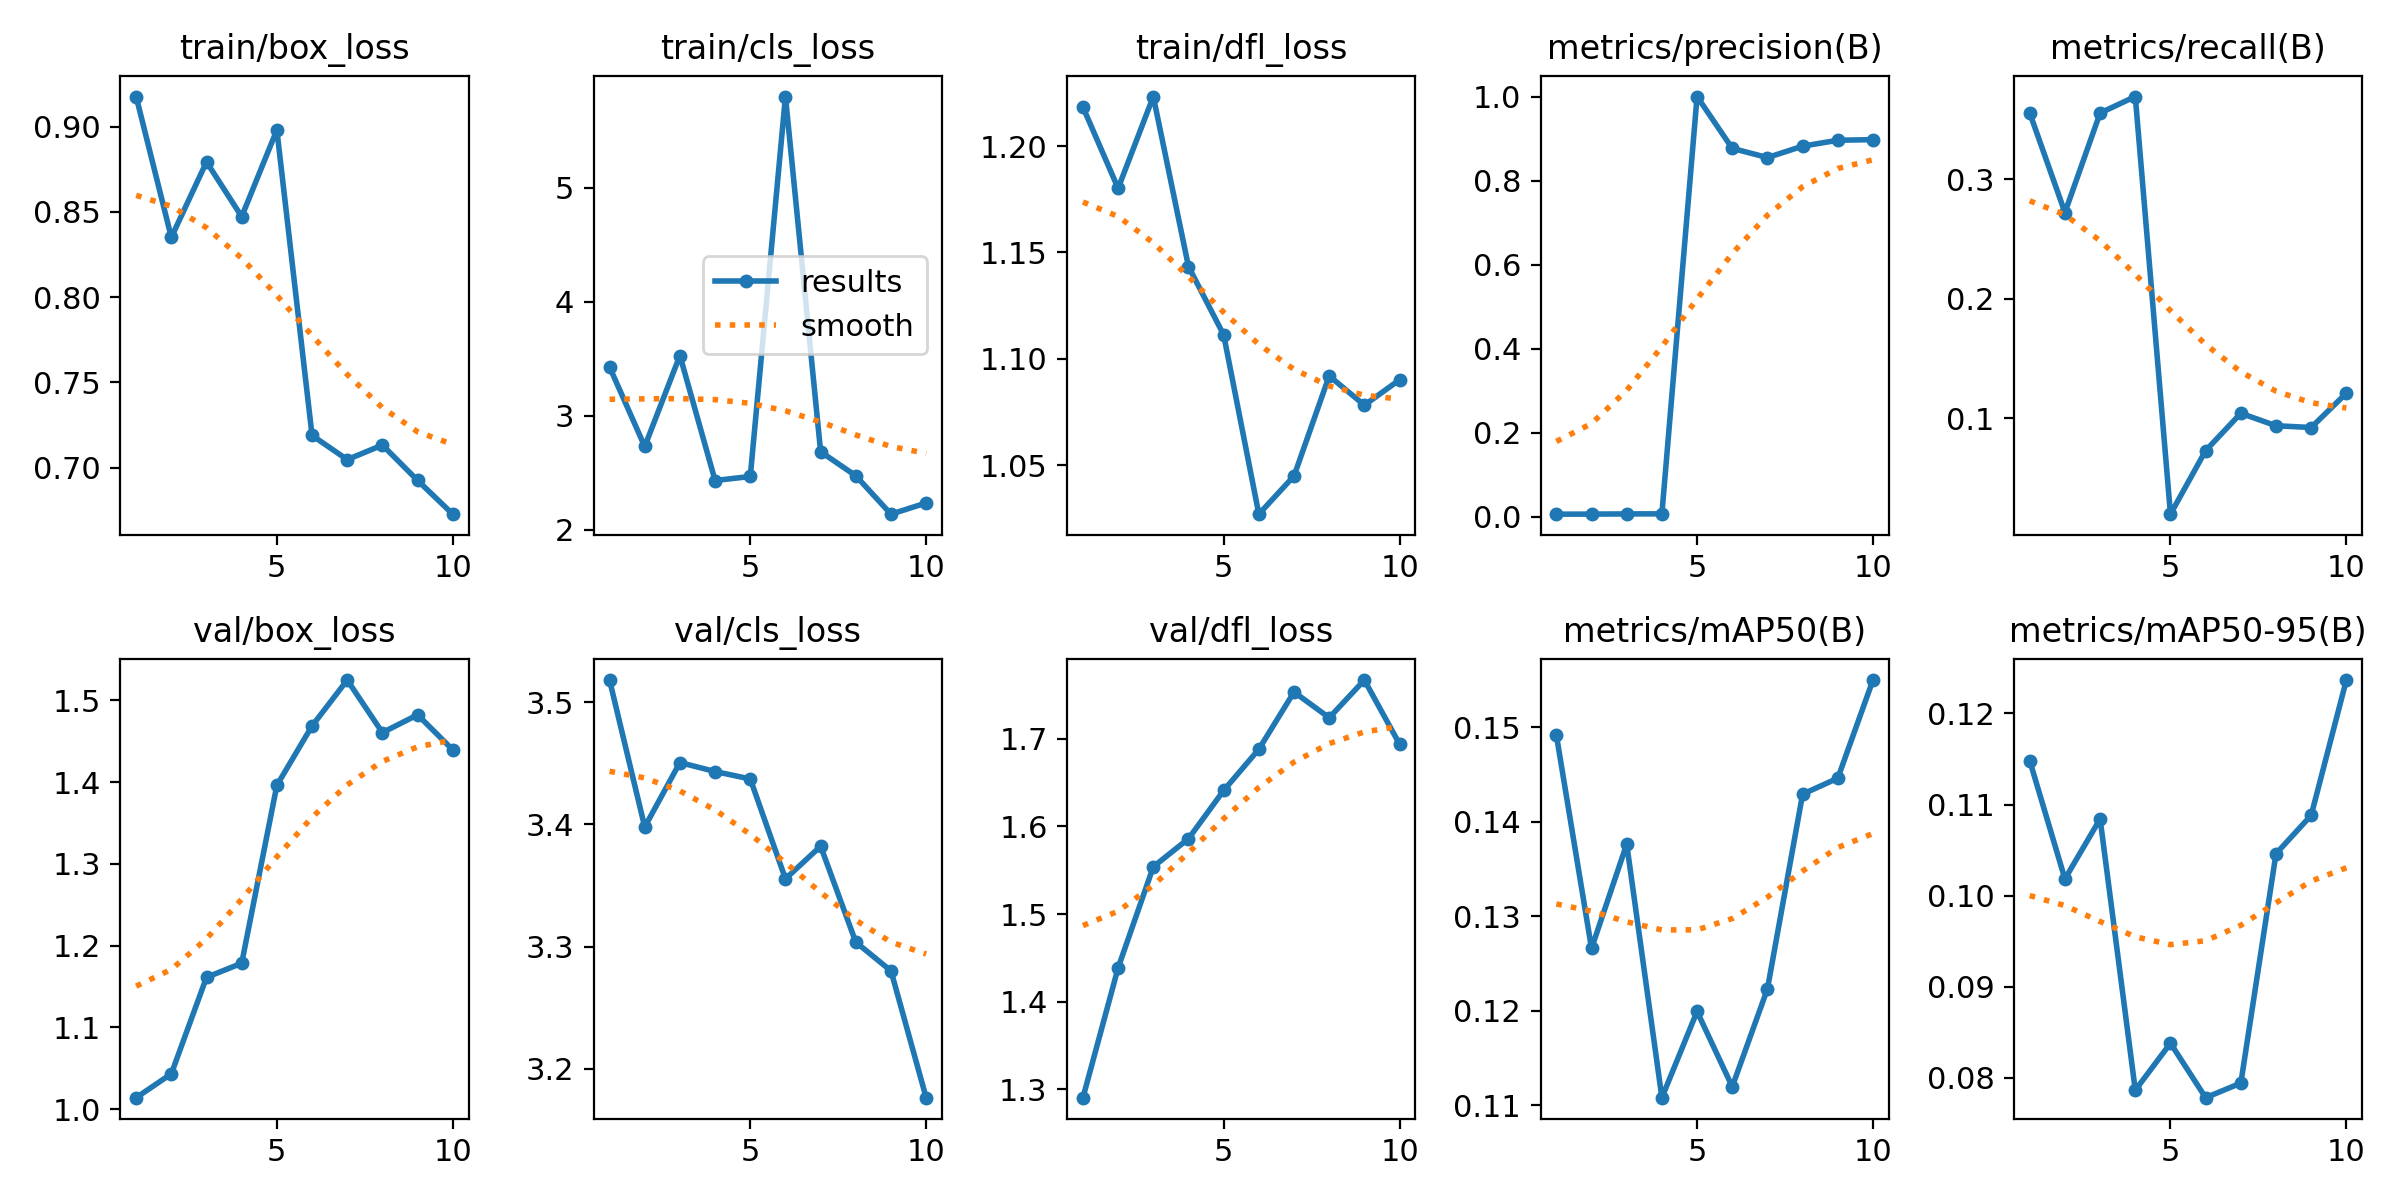

Source data for this figure (header and first rows):
epoch, time, train/box_loss, train/cls_loss, train/dfl_loss, metrics/precision(B), metrics/recall(B), metrics/mAP50(B), metrics/mAP50-95(B), val/box_loss, val/cls_loss, val/dfl_loss, lr/pg0, lr/pg1, lr/pg2
1, 86.37, 0.9177, 3.428, 1.218, 0.00605, 0.3556, 0.1492, 0.1148, 1.014, 3.518, 1.291, 0.0001286, 0.0001286, 0.0001286
2, 134.2, 0.8351, 2.731, 1.18, 0.0062, 0.2723, 0.1266, 0.1018, 1.043, 3.398, 1.439, 0.0002446, 0.0002446, 0.0002446
3, 179.3, 0.8794, 3.529, 1.223, 0.00664, 0.3556, 0.1376, 0.1084, 1.161, 3.451, 1.554, 0.0003324, 0.0003324, 0.0003324
4, 227.5, 0.8473, 2.433, 1.143, 0.00685, 0.3694, 0.1108, 0.07863, 1.178, 3.443, 1.586, 0.0003918, 0.0003918, 0.0003918
5, 271.4, 0.8981, 2.468, 1.111, 1, 0.01969, 0.1199, 0.08379, 1.396, 3.437, 1.641, 0.0004229, 0.0004229, 0.0004229
6, 325, 0.7188, 5.801, 1.027, 0.8767, 0.07292, 0.112, 0.07781, 1.469, 3.355, 1.688, 0.0004258, 0.0004258, 0.0004258
7, 374.2, 0.7047, 2.685, 1.045, 0.8548, 0.1042, 0.1223, 0.07941, 1.525, 3.382, 1.753, 0.0004003, 0.0004003, 0.0004003
8, 418.2, 0.7132, 2.474, 1.092, 0.8819, 0.09375, 0.1429, 0.1046, 1.461, 3.304, 1.724, 0.0003466, 0.0003466, 0.0003466
9, 463.6, 0.6924, 2.137, 1.078, 0.896, 0.09226, 0.1446, 0.1088, 1.482, 3.28, 1.767, 0.0002645, 0.0002645, 0.0002645
10, 505.1, 0.6726, 2.236, 1.09, 0.8974, 0.121, 0.155, 0.1237, 1.439, 3.176, 1.694, 0.0001542, 0.0001542, 0.0001542
